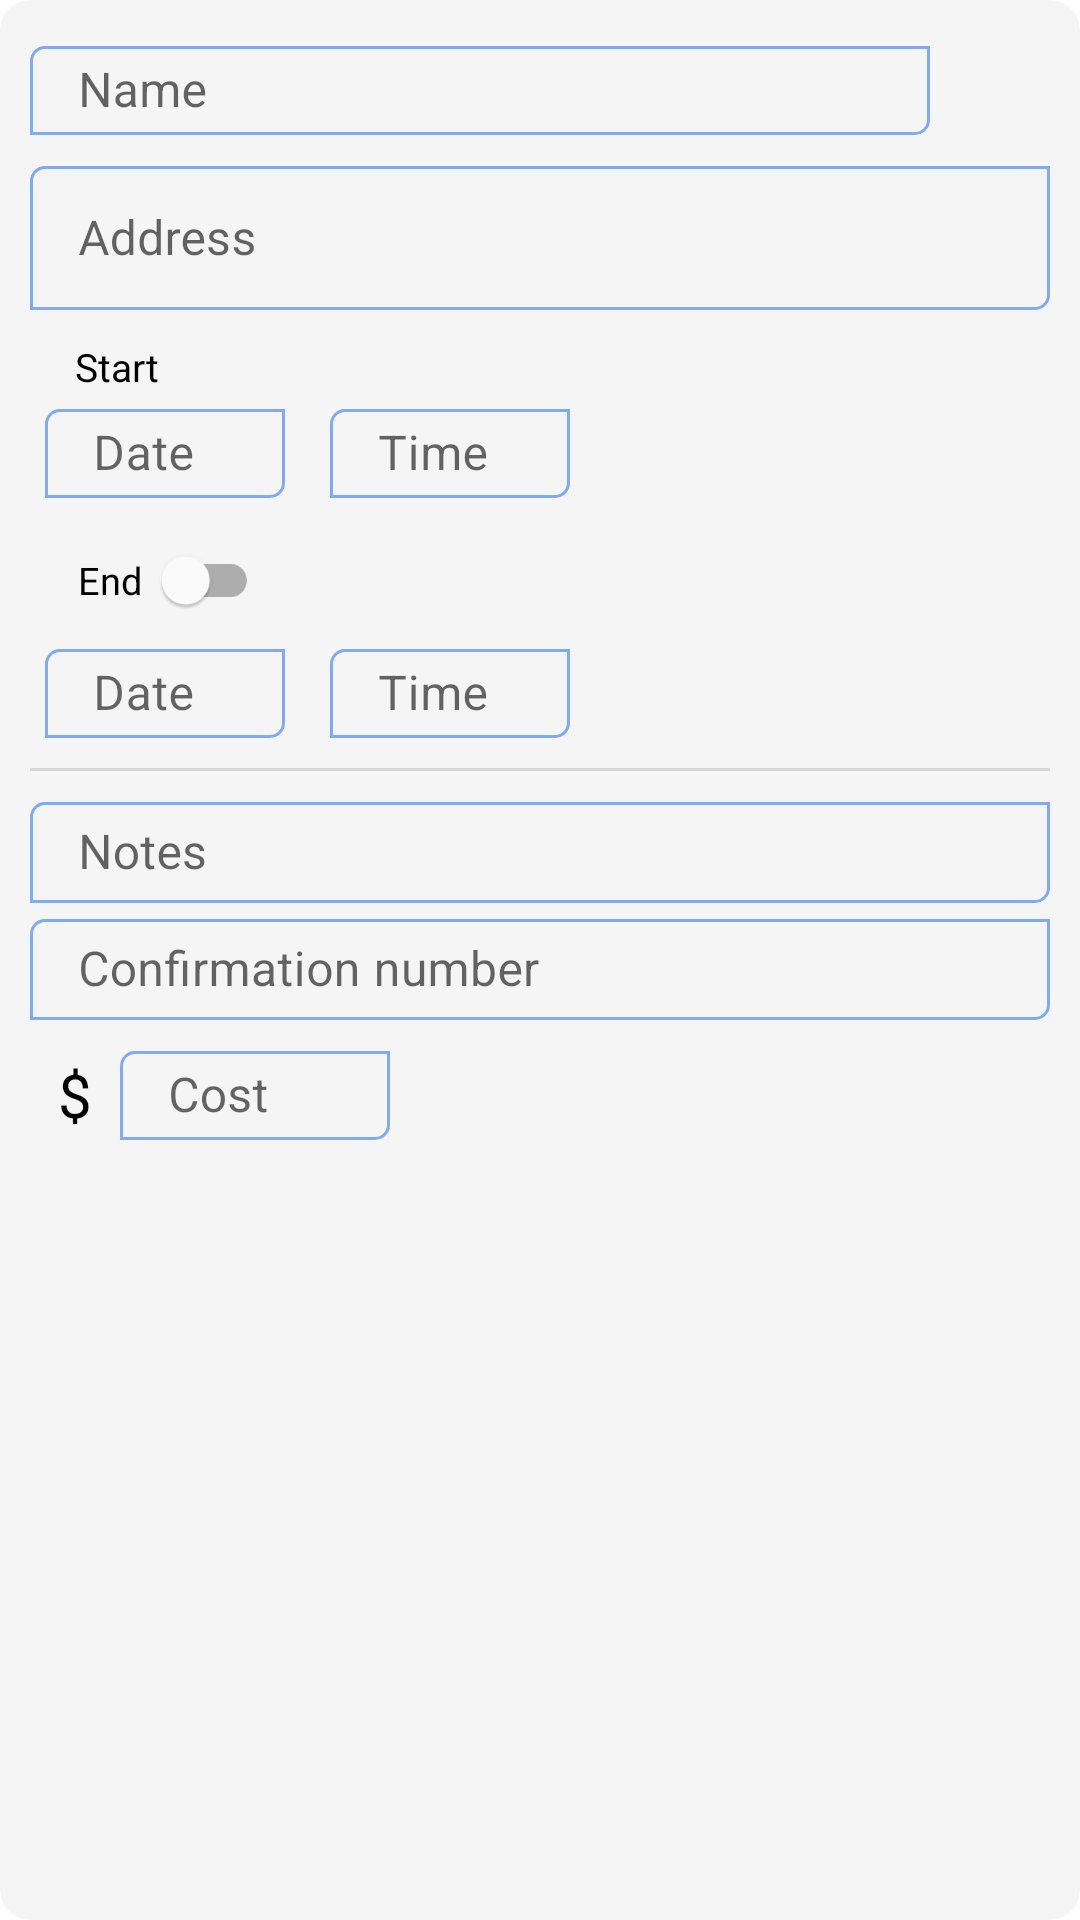

Android layout source for this screen:
<!-- AndroidManifest.xml: application theme Theme.MyApp -->
<!-- res/layout/layout_plan_activity.xml -->
<?xml version="1.0" encoding="utf-8"?>
<androidx.cardview.widget.CardView xmlns:android="http://schemas.android.com/apk/res/android"
    xmlns:app="http://schemas.android.com/apk/res-auto"
    android:layout_width="match_parent"
    android:layout_height="wrap_content"
    android:layout_marginHorizontal="5dp"
    android:layout_marginTop="5dp"
    android:layout_marginBottom="15dp"
    android:backgroundTint="@color/barelyGrey"
    app:cardCornerRadius="10dp"
    app:cardElevation="0dp">

    <LinearLayout
        android:layout_width="match_parent"
        android:layout_height="match_parent"
        android:clipChildren="false"
        android:clipToPadding="false"
        android:orientation="vertical"
        android:padding="10dp">

        <RelativeLayout
            android:layout_width="match_parent"
            android:layout_height="wrap_content">

            <com.google.android.material.textfield.TextInputLayout
                android:id="@+id/activity_name_layout"
                style="@style/ItineraryTextBoxes"
                android:layout_toStartOf="@+id/activity_delete_ic"
                android:hint="@string/ui_name">

                <com.google.android.material.textfield.TextInputEditText
                    android:id="@+id/activity_name"
                    android:layout_width="match_parent"
                    android:layout_height="match_parent"
                    android:clickable="false"
                    android:focusableInTouchMode="false"
                    android:imeOptions="actionNext"
                    android:inputType="textShortMessage"
                    android:paddingVertical="4dp" />
            </com.google.android.material.textfield.TextInputLayout>

            <ImageView
                android:id="@+id/activity_delete_ic"
                android:layout_width="30dp"
                android:layout_height="30dp"
                android:layout_alignParentEnd="true"
                android:layout_marginStart="5dp"
                android:layout_marginTop="5dp"
                android:layout_marginEnd="5dp"
                android:layout_marginBottom="5dp"
                android:padding="5dp"
                android:src="@drawable/ic_trash"
                android:visibility="visible"
                app:tint="@color/kindaDarkGrey" />

            <ImageView
                android:id="@+id/activity_confirm_delete"
                android:layout_width="12dp"
                android:layout_height="12dp"
                android:layout_alignParentEnd="true"
                android:layout_centerVertical="true"
                android:layout_marginEnd="6dp"
                android:alpha="0.8"
                android:src="@drawable/ic_check_circle"
                android:visibility="gone"
                app:tint="@color/green" />
        </RelativeLayout>

        <com.google.android.material.textfield.TextInputLayout
            android:id="@+id/activity_address_layout"
            style="@style/ItineraryTextBoxes"
            android:hint="@string/ui_address"
            app:endIconDrawable="@drawable/ic_map"
            app:endIconMode="custom">

            <com.google.android.material.textfield.TextInputEditText
                android:id="@+id/activity_address"
                android:layout_width="match_parent"
                android:layout_height="match_parent"
                android:clickable="false"
                android:focusableInTouchMode="false"
                android:inputType="textShortMessage"
                android:paddingVertical="4dp" />
        </com.google.android.material.textfield.TextInputLayout>


        <LinearLayout
            android:layout_width="match_parent"
            android:layout_height="wrap_content"
            android:orientation="vertical"
            android:padding="5dp">

            <TextView
                android:layout_width="wrap_content"
                android:layout_height="wrap_content"
                android:layout_marginStart="10dp"
                android:layout_marginTop="5dp"
                android:text="@string/ui_start"
                android:textColor="@color/black"
                android:textSize="13sp" />


            <LinearLayout
                android:layout_width="match_parent"
                android:layout_height="wrap_content"
                android:orientation="horizontal">

                <com.google.android.material.textfield.TextInputLayout
                    android:id="@+id/activity_start_date_layout"
                    style="@style/ItineraryTextBoxes"
                    android:layout_width="wrap_content"
                    android:layout_marginEnd="15dp"
                    android:hint="@string/ui_date"
                    android:minWidth="80dp">

                    <com.google.android.material.textfield.TextInputEditText
                        android:id="@+id/activity_start_date"
                        android:layout_width="match_parent"
                        android:layout_height="match_parent"
                        android:clickable="false"
                        android:focusableInTouchMode="false"
                        android:imeOptions="actionNext"
                        android:paddingVertical="4dp" />
                </com.google.android.material.textfield.TextInputLayout>

                <com.google.android.material.textfield.TextInputLayout
                    android:id="@+id/activity_start_time_layout"
                    style="@style/ItineraryTextBoxes"
                    android:layout_width="wrap_content"
                    android:hint="@string/ui_time"
                    android:minWidth="80dp">

                    <com.google.android.material.textfield.TextInputEditText
                        android:id="@+id/activity_start_time"
                        android:layout_width="match_parent"
                        android:layout_height="match_parent"
                        android:clickable="false"
                        android:focusableInTouchMode="false"
                        android:paddingVertical="4dp" />
                </com.google.android.material.textfield.TextInputLayout>
            </LinearLayout>
        </LinearLayout>

        <LinearLayout
            android:layout_width="match_parent"
            android:layout_height="wrap_content"
            android:orientation="vertical"
            android:padding="5dp">

            <com.google.android.material.switchmaterial.SwitchMaterial
                android:id="@+id/activity_end_switch"
                android:layout_width="wrap_content"
                android:layout_height="35dp"
                android:scaleX="0.8"
                android:scaleY="0.8"
                android:text=" End  "
                android:textSize="16sp"
                android:thumbTextPadding="5dp" />


            <LinearLayout
                android:id="@+id/activity_end_layout"
                android:layout_width="match_parent"
                android:layout_height="wrap_content"
                android:orientation="horizontal">

                <com.google.android.material.textfield.TextInputLayout
                    android:id="@+id/activity_end_date_layout"
                    style="@style/ItineraryTextBoxes"
                    android:layout_width="wrap_content"
                    android:layout_marginEnd="15dp"
                    android:hint="@string/ui_date"
                    android:minWidth="80dp">

                    <com.google.android.material.textfield.TextInputEditText
                        android:id="@+id/activity_end_date"
                        android:layout_width="match_parent"
                        android:layout_height="match_parent"
                        android:clickable="false"
                        android:focusableInTouchMode="false"
                        android:imeOptions="actionNext"
                        android:paddingVertical="4dp" />
                </com.google.android.material.textfield.TextInputLayout>

                <com.google.android.material.textfield.TextInputLayout
                    android:id="@+id/activity_end_time_layout"
                    style="@style/ItineraryTextBoxes"
                    android:layout_width="wrap_content"
                    android:hint="@string/ui_time"
                    android:minWidth="80dp">

                    <com.google.android.material.textfield.TextInputEditText
                        android:id="@+id/activity_end_time"
                        android:layout_width="match_parent"
                        android:layout_height="match_parent"
                        android:clickable="false"
                        android:focusableInTouchMode="false"
                        android:paddingVertical="4dp" />
                </com.google.android.material.textfield.TextInputLayout>
            </LinearLayout>
        </LinearLayout>

        <com.google.android.material.divider.MaterialDivider
            android:layout_width="match_parent"
            android:layout_height="wrap_content"
            android:layout_marginVertical="5dp" />

        <com.google.android.material.textfield.TextInputLayout
            style="@style/ItineraryTextBoxes"
            android:hint="@string/ui_notes">

            <com.google.android.material.textfield.TextInputEditText
                android:id="@+id/activity_notes"
                android:layout_width="match_parent"
                android:layout_height="match_parent"
                android:inputType="text"
                android:paddingVertical="6dp" />
        </com.google.android.material.textfield.TextInputLayout>

        <com.google.android.material.textfield.TextInputLayout
            style="@style/ItineraryTextBoxes"
            android:hint="@string/ui_confirmation_number">

            <com.google.android.material.textfield.TextInputEditText
                android:id="@+id/activity_confirmation_number"
                android:layout_width="match_parent"
                android:layout_height="match_parent"
                android:inputType="text"
                android:paddingVertical="6dp" />
        </com.google.android.material.textfield.TextInputLayout>


        <LinearLayout
            android:layout_width="match_parent"
            android:layout_height="wrap_content"
            android:layout_marginTop="5dp"
            android:gravity="center_vertical">

            <TextView
                android:id="@+id/activity_money_symbol"
                android:layout_width="30dp"
                android:layout_height="30dp"
                android:layout_gravity="bottom"
                android:gravity="center"
                android:text="@string/ui_currency_symbol"
                android:textColor="@color/black"
                android:textSize="20sp" />

            <com.google.android.material.textfield.TextInputLayout
                style="@style/ItineraryTextBoxes"
                android:layout_width="wrap_content"
                android:hint="@string/ui_cost"
                android:minWidth="90dp">

                <com.google.android.material.textfield.TextInputEditText
                    android:id="@+id/activity_cost"
                    android:layout_width="match_parent"
                    android:layout_height="match_parent"
                    android:imeOptions="actionDone"
                    android:inputType="number"
                    android:paddingVertical="4dp"
                    app:autoSizeTextType="uniform" />
            </com.google.android.material.textfield.TextInputLayout>


        </LinearLayout>
    </LinearLayout>
</androidx.cardview.widget.CardView>
<!-- resources referenced by this layout -->
<resources>
  <color name="barelyGrey">#F5F5F5</color>
  <color name="black">#FF000000</color>
  <color name="green">#3AD57F</color>
  <color name="kindaDarkGrey">#696969</color>
  <string name="ui_address">Address</string>
  <string name="ui_confirmation_number">Confirmation number</string>
  <string name="ui_cost">Cost</string>
  <string name="ui_currency_symbol">$</string>
  <string name="ui_date">Date</string>
  <string name="ui_name">Name</string>
  <string name="ui_notes">Notes</string>
  <string name="ui_start">Start</string>
  <string name="ui_time">Time</string>
  <style name="ItineraryTextBoxes" parent="Widget.MaterialComponents.TextInputLayout.OutlinedBox.Dense">
          <item name="boxCornerRadiusBottomEnd">5dp</item>
          <item name="boxCornerRadiusBottomStart">0dp</item>
          <item name="boxCornerRadiusTopEnd">0dp</item>
          <item name="boxCornerRadiusTopStart">5dp</item>
          <item name="android:layout_width">match_parent</item>
          <item name="android:layout_height">wrap_content</item>
          <item name="boxStrokeColor">@color/blue</item>
          <item name="hintTextColor">@color/kindaDarkGrey</item>
          <item name="errorIconDrawable">@null</item>
          <item name="boxStrokeErrorColor">@color/red</item>
          <item name="colorControlActivated">@color/black</item>
          <item name="colorControlHighlight">@color/black</item>
          <item name="colorControlNormal">@color/black</item>
          <item name="endIconTint">@color/black</item>
      </style>
  <style name="Theme.MyApp" parent="Theme.MaterialComponents.Light.DarkActionBar">
          <item name="colorPrimary">@color/orange</item>
          <item name="colorPrimaryVariant">@color/orange</item>
          <item name="colorOnPrimary">@color/white</item>
          <item name="colorSecondary">@color/blue</item>
          <item name="colorSecondaryVariant">@color/blue</item>
          <item name="colorOnSecondary">@color/white</item>
          <item name="android:statusBarColor" tools:targetApi="l">?attr/colorPrimaryVariant</item>
          <item name="bottomSheetDialogTheme">@style/AppBottomSheetDialogTheme</item>
      </style>
  <color name="blue">#7FABF6</color>
  <color name="red">#D21D10</color>
  <color name="orange">#FFAA8D</color>
  <color name="white">#FFFFFFFF</color>
  <style name="AppBottomSheetDialogTheme" parent="Theme.Design.Light.BottomSheetDialog">
          <item name="bottomSheetStyle">@style/AppModalStyle</item>
      </style>
  <style name="AppModalStyle" parent="Widget.Design.BottomSheet.Modal">
          <item name="android:background">@drawable/shape_round_top</item>
      </style>
  <!-- drawable shape_round_top (drawable) -->
  <?xml version="1.0" encoding="utf-8"?>
  <shape xmlns:android="http://schemas.android.com/apk/res/android"
      android:shape="rectangle">
  
      <corners android:topRightRadius="20dp" android:topLeftRadius="20dp"/>
  </shape>
</resources>
